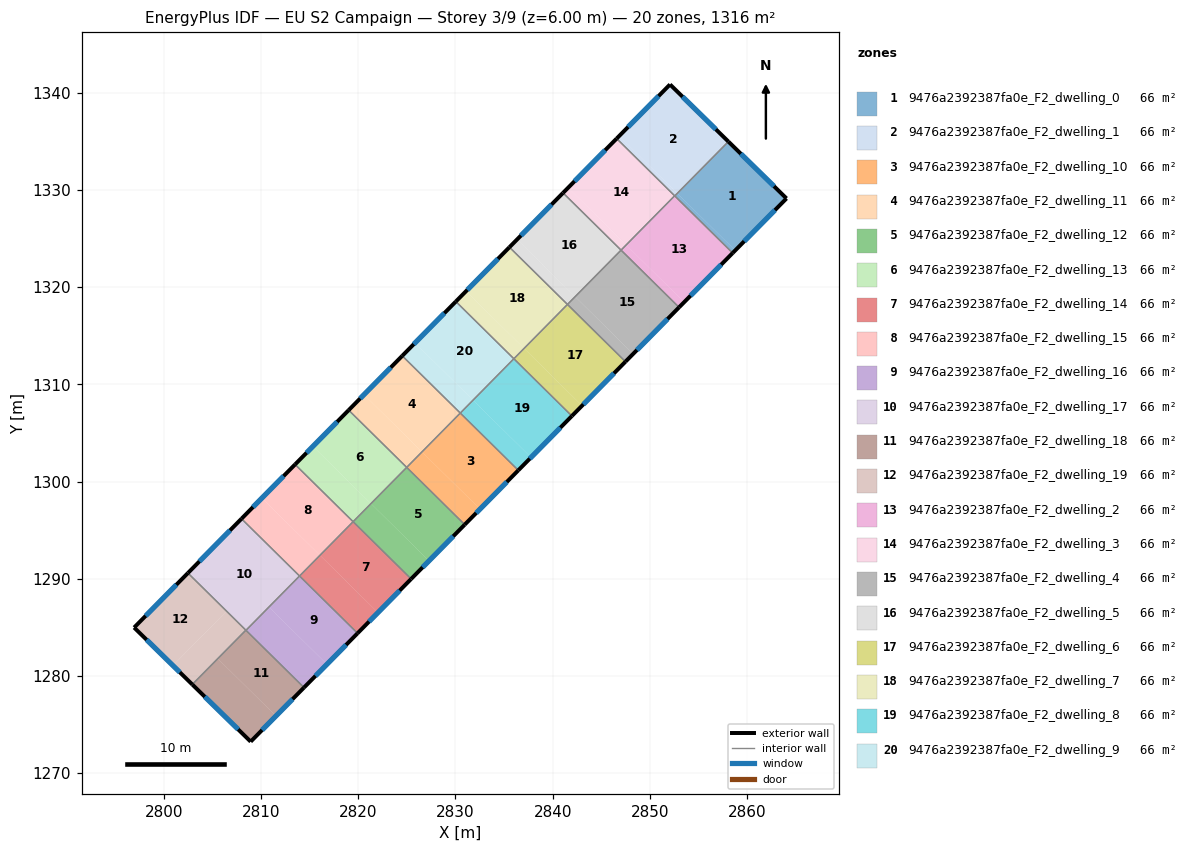
=== STOREY PLAN SPEC (per zone: floor XY polygon, exterior-wall plan segments, windows/doors) ===
zone 1: 9476a2392387fa0e_F2_dwelling_0  (65.8 m²)
  floor: (2864.05, 1329.13) (2858.78, 1323.78) (2852.83, 1329.66) (2858.08, 1334.98)
  floor: (2858.78, 1323.78) (2858.52, 1323.52) (2852.56, 1329.39) (2852.82, 1329.66)
  exterior wall: (2864.05, 1329.13) – (2858.08, 1334.98)  [8.4 m]
    window: (2862.77, 1330.39) – (2859.36, 1333.73)  [8.2 m²]
  exterior wall: (2858.52, 1323.52) – (2864.05, 1329.13)  [7.9 m]
    window: (2859.70, 1324.72) – (2862.87, 1327.93)  [7.7 m²]
  interior walls: 2
zone 2: 9476a2392387fa0e_F2_dwelling_1  (65.8 m²)
  floor: (2858.08, 1334.98) (2852.83, 1329.66) (2846.84, 1335.56) (2852.07, 1340.86)
  floor: (2852.81, 1329.67) (2852.55, 1329.41) (2846.58, 1335.29) (2846.84, 1335.56)
  exterior wall: (2858.08, 1334.98) – (2852.07, 1340.86)  [8.4 m]
    window: (2856.79, 1336.24) – (2853.36, 1339.60)  [8.2 m²]
  exterior wall: (2852.07, 1340.86) – (2846.58, 1335.29)  [7.8 m]
    window: (2850.90, 1339.67) – (2847.76, 1336.48)  [7.7 m²]
  interior walls: 3
zone 3: 9476a2392387fa0e_F2_dwelling_10  (65.8 m²)
  floor: (2836.46, 1301.16) (2832.53, 1297.17) (2826.56, 1303.06) (2830.49, 1307.05)
  floor: (2832.53, 1297.17) (2830.95, 1295.57) (2824.98, 1301.46) (2826.56, 1303.06)
  exterior wall: (2830.95, 1295.57) – (2836.46, 1301.16)  [7.8 m]
    window: (2832.13, 1296.77) – (2835.28, 1299.97)  [7.7 m²]
  interior walls: 3
zone 4: 9476a2392387fa0e_F2_dwelling_11  (65.8 m²)
  floor: (2830.49, 1307.05) (2826.56, 1303.06) (2820.59, 1308.95) (2824.53, 1312.94)
  floor: (2826.56, 1303.06) (2824.98, 1301.46) (2819.01, 1307.35) (2820.59, 1308.95)
  exterior wall: (2824.53, 1312.94) – (2819.01, 1307.35)  [7.8 m]
    window: (2823.34, 1311.74) – (2820.19, 1308.55)  [7.7 m²]
  interior walls: 3
zone 5: 9476a2392387fa0e_F2_dwelling_12  (65.8 m²)
  floor: (2827.28, 1291.85) (2825.44, 1289.99) (2819.47, 1295.88) (2821.31, 1297.74)
  floor: (2830.95, 1295.57) (2827.28, 1291.85) (2821.31, 1297.74) (2824.98, 1301.46)
  exterior wall: (2825.44, 1289.99) – (2830.95, 1295.57)  [7.8 m]
    window: (2826.62, 1291.18) – (2829.77, 1294.38)  [7.7 m²]
  interior walls: 3
zone 6: 9476a2392387fa0e_F2_dwelling_13  (65.8 m²)
  floor: (2824.98, 1301.46) (2821.31, 1297.74) (2815.34, 1303.63) (2819.01, 1307.35)
  floor: (2821.31, 1297.74) (2819.47, 1295.88) (2813.50, 1301.77) (2815.34, 1303.63)
  exterior wall: (2819.01, 1307.35) – (2813.50, 1301.77)  [7.8 m]
    window: (2817.83, 1306.16) – (2814.68, 1302.96)  [7.7 m²]
  interior walls: 3
zone 7: 9476a2392387fa0e_F2_dwelling_14  (65.8 m²)
  floor: (2825.44, 1289.99) (2822.03, 1286.53) (2816.06, 1292.42) (2819.47, 1295.88)
  floor: (2822.03, 1286.53) (2819.93, 1284.40) (2813.96, 1290.29) (2816.06, 1292.42)
  exterior wall: (2819.93, 1284.40) – (2825.44, 1289.99)  [7.8 m]
    window: (2821.11, 1285.60) – (2824.26, 1288.79)  [7.7 m²]
  interior walls: 3
zone 8: 9476a2392387fa0e_F2_dwelling_15  (65.8 m²)
  floor: (2819.47, 1295.88) (2816.06, 1292.42) (2810.09, 1298.31) (2813.50, 1301.77)
  floor: (2816.06, 1292.42) (2813.96, 1290.29) (2807.99, 1296.18) (2810.09, 1298.31)
  exterior wall: (2813.50, 1301.77) – (2807.99, 1296.18)  [7.8 m]
    window: (2812.32, 1300.57) – (2809.17, 1297.38)  [7.7 m²]
  interior walls: 3
zone 9: 9476a2392387fa0e_F2_dwelling_16  (65.8 m²)
  floor: (2816.78, 1281.21) (2814.42, 1278.81) (2808.45, 1284.70) (2810.81, 1287.10)
  floor: (2819.93, 1284.40) (2816.78, 1281.21) (2810.81, 1287.10) (2813.96, 1290.29)
  exterior wall: (2814.42, 1278.81) – (2819.93, 1284.40)  [7.8 m]
    window: (2815.60, 1280.01) – (2818.75, 1283.20)  [7.7 m²]
  interior walls: 3
zone 10: 9476a2392387fa0e_F2_dwelling_17  (65.8 m²)
  floor: (2813.96, 1290.29) (2808.45, 1284.70) (2802.47, 1290.59) (2807.99, 1296.18)
  exterior wall: (2807.99, 1296.18) – (2802.47, 1290.59)  [7.8 m]
    window: (2806.81, 1294.98) – (2803.66, 1291.79)  [7.7 m²]
  interior walls: 4
zone 11: 9476a2392387fa0e_F2_dwelling_18  (65.8 m²)
  floor: (2814.42, 1278.81) (2811.53, 1275.89) (2805.56, 1281.78) (2808.45, 1284.70)
  floor: (2808.45, 1284.70) (2805.56, 1281.78) (2811.53, 1275.89) (2808.93, 1273.25) (2802.92, 1279.13) (2808.43, 1284.72)
  exterior wall: (2808.93, 1273.25) – (2814.42, 1278.81)  [7.8 m]
    window: (2810.11, 1274.44) – (2813.24, 1277.62)  [7.7 m²]
  exterior wall: (2802.92, 1279.13) – (2808.93, 1273.25)  [8.4 m]
    window: (2804.21, 1277.87) – (2807.64, 1274.51)  [8.2 m²]
  interior walls: 3
zone 12: 9476a2392387fa0e_F2_dwelling_19  (65.8 m²)
  floor: (2806.45, 1286.67) (2800.93, 1281.08) (2796.94, 1284.99) (2802.48, 1290.59)
  floor: (2808.43, 1284.72) (2802.92, 1279.13) (2800.93, 1281.08) (2806.45, 1286.67)
  exterior wall: (2796.94, 1284.99) – (2802.92, 1279.13)  [8.4 m]
    window: (2798.22, 1283.73) – (2801.64, 1280.38)  [8.2 m²]
  exterior wall: (2802.47, 1290.59) – (2796.94, 1284.99)  [7.9 m]
    window: (2801.29, 1289.39) – (2798.13, 1286.19)  [7.7 m²]
  interior walls: 2
zone 13: 9476a2392387fa0e_F2_dwelling_2  (65.8 m²)
  floor: (2858.52, 1323.52) (2853.53, 1318.46) (2847.56, 1324.35) (2852.55, 1329.40)
  floor: (2853.53, 1318.46) (2853.00, 1317.93) (2847.03, 1323.82) (2847.56, 1324.35)
  exterior wall: (2853.00, 1317.93) – (2858.52, 1323.52)  [7.9 m]
    window: (2854.18, 1319.13) – (2857.34, 1322.32)  [7.7 m²]
  interior walls: 4
zone 14: 9476a2392387fa0e_F2_dwelling_3  (65.8 m²)
  floor: (2852.55, 1329.41) (2847.56, 1324.35) (2841.59, 1330.24) (2846.58, 1335.29)
  floor: (2847.56, 1324.35) (2847.03, 1323.82) (2841.07, 1329.70) (2841.59, 1330.24)
  exterior wall: (2846.58, 1335.29) – (2841.07, 1329.70)  [7.9 m]
    window: (2845.40, 1334.09) – (2842.25, 1330.90)  [7.7 m²]
  interior walls: 3
zone 15: 9476a2392387fa0e_F2_dwelling_4  (65.8 m²)
  floor: (2853.00, 1317.93) (2848.28, 1313.14) (2842.31, 1319.02) (2847.03, 1323.82)
  floor: (2848.28, 1313.14) (2847.49, 1312.34) (2841.52, 1318.23) (2842.31, 1319.02)
  exterior wall: (2847.49, 1312.34) – (2853.00, 1317.93)  [7.9 m]
    window: (2848.67, 1313.54) – (2851.82, 1316.73)  [7.7 m²]
  interior walls: 3
zone 16: 9476a2392387fa0e_F2_dwelling_5  (65.8 m²)
  floor: (2847.03, 1323.82) (2842.31, 1319.03) (2836.34, 1324.91) (2841.07, 1329.70)
  floor: (2842.31, 1319.03) (2841.52, 1318.23) (2835.55, 1324.12) (2836.34, 1324.91)
  exterior wall: (2841.07, 1329.70) – (2835.55, 1324.12)  [7.9 m]
    window: (2839.89, 1328.51) – (2836.73, 1325.31)  [7.7 m²]
  interior walls: 3
zone 17: 9476a2392387fa0e_F2_dwelling_6  (65.8 m²)
  floor: (2847.49, 1312.34) (2843.03, 1307.82) (2837.06, 1313.70) (2841.52, 1318.23)
  floor: (2843.03, 1307.82) (2841.98, 1306.75) (2836.01, 1312.64) (2837.06, 1313.70)
  exterior wall: (2841.98, 1306.75) – (2847.49, 1312.34)  [7.9 m]
    window: (2843.16, 1307.95) – (2846.31, 1311.14)  [7.7 m²]
  interior walls: 3
zone 18: 9476a2392387fa0e_F2_dwelling_7  (65.8 m²)
  floor: (2837.06, 1313.70) (2836.01, 1312.64) (2830.04, 1318.53) (2831.09, 1319.59)
  floor: (2841.52, 1318.23) (2836.01, 1312.64) (2837.06, 1313.70) (2831.09, 1319.59) (2835.55, 1324.12)
  exterior wall: (2835.55, 1324.12) – (2830.04, 1318.53)  [7.9 m]
    window: (2834.37, 1322.92) – (2831.22, 1319.72)  [7.7 m²]
  interior walls: 3
zone 19: 9476a2392387fa0e_F2_dwelling_8  (65.8 m²)
  floor: (2841.98, 1306.75) (2837.78, 1302.49) (2831.81, 1308.38) (2836.01, 1312.64)
  floor: (2837.78, 1302.49) (2836.46, 1301.16) (2830.50, 1307.05) (2831.81, 1308.38)
  exterior wall: (2836.46, 1301.16) – (2841.98, 1306.75)  [7.8 m]
    window: (2837.64, 1302.36) – (2840.80, 1305.55)  [7.7 m²]
  interior walls: 3
zone 20: 9476a2392387fa0e_F2_dwelling_9  (65.8 m²)
  floor: (2836.01, 1312.64) (2831.81, 1308.38) (2825.84, 1314.27) (2830.04, 1318.53)
  floor: (2831.81, 1308.38) (2830.49, 1307.05) (2824.53, 1312.94) (2825.84, 1314.27)
  exterior wall: (2830.04, 1318.53) – (2824.53, 1312.94)  [7.9 m]
    window: (2828.86, 1317.33) – (2825.71, 1314.14)  [7.7 m²]
  interior walls: 3

=== DERIVED (storey summary) ===
Building: EU S2 Campaign
Storey: 3 of 9  (floor level z = 6.00 m)
Storey gross floor area: 1316.3 m²
Zones on this storey: 20
  - 9476a2392387fa0e_F2_dwelling_0: floor 65.8 m²; exterior wall 16.2 m (48.7 m²); 2 window(s) 15.9 m²; WWR 32.7%
  - 9476a2392387fa0e_F2_dwelling_1: floor 65.8 m²; exterior wall 16.2 m (48.7 m²); 2 window(s) 15.9 m²; WWR 32.7%
  - 9476a2392387fa0e_F2_dwelling_10: floor 65.8 m²; exterior wall 7.8 m (23.5 m²); 1 window(s) 7.7 m²; WWR 32.7%
  - 9476a2392387fa0e_F2_dwelling_11: floor 65.8 m²; exterior wall 7.8 m (23.5 m²); 1 window(s) 7.7 m²; WWR 32.7%
  - 9476a2392387fa0e_F2_dwelling_12: floor 65.8 m²; exterior wall 7.8 m (23.5 m²); 1 window(s) 7.7 m²; WWR 32.7%
  - 9476a2392387fa0e_F2_dwelling_13: floor 65.8 m²; exterior wall 7.8 m (23.5 m²); 1 window(s) 7.7 m²; WWR 32.7%
  - 9476a2392387fa0e_F2_dwelling_14: floor 65.8 m²; exterior wall 7.8 m (23.5 m²); 1 window(s) 7.7 m²; WWR 32.7%
  - 9476a2392387fa0e_F2_dwelling_15: floor 65.8 m²; exterior wall 7.8 m (23.5 m²); 1 window(s) 7.7 m²; WWR 32.7%
  - 9476a2392387fa0e_F2_dwelling_16: floor 65.8 m²; exterior wall 7.8 m (23.5 m²); 1 window(s) 7.7 m²; WWR 32.7%
  - 9476a2392387fa0e_F2_dwelling_17: floor 65.8 m²; exterior wall 7.8 m (23.5 m²); 1 window(s) 7.7 m²; WWR 32.7%
  - 9476a2392387fa0e_F2_dwelling_18: floor 65.8 m²; exterior wall 16.2 m (48.7 m²); 2 window(s) 15.9 m²; WWR 32.7%
  - 9476a2392387fa0e_F2_dwelling_19: floor 65.8 m²; exterior wall 16.3 m (48.8 m²); 2 window(s) 15.9 m²; WWR 32.7%
  - 9476a2392387fa0e_F2_dwelling_2: floor 65.8 m²; exterior wall 7.9 m (23.6 m²); 1 window(s) 7.7 m²; WWR 32.7%
  - 9476a2392387fa0e_F2_dwelling_3: floor 65.8 m²; exterior wall 7.9 m (23.6 m²); 1 window(s) 7.7 m²; WWR 32.7%
  - 9476a2392387fa0e_F2_dwelling_4: floor 65.8 m²; exterior wall 7.9 m (23.6 m²); 1 window(s) 7.7 m²; WWR 32.7%
  - 9476a2392387fa0e_F2_dwelling_5: floor 65.8 m²; exterior wall 7.9 m (23.6 m²); 1 window(s) 7.7 m²; WWR 32.7%
  - 9476a2392387fa0e_F2_dwelling_6: floor 65.8 m²; exterior wall 7.9 m (23.6 m²); 1 window(s) 7.7 m²; WWR 32.7%
  - 9476a2392387fa0e_F2_dwelling_7: floor 65.8 m²; exterior wall 7.9 m (23.6 m²); 1 window(s) 7.7 m²; WWR 32.7%
  - 9476a2392387fa0e_F2_dwelling_8: floor 65.8 m²; exterior wall 7.8 m (23.5 m²); 1 window(s) 7.7 m²; WWR 32.7%
  - 9476a2392387fa0e_F2_dwelling_9: floor 65.8 m²; exterior wall 7.9 m (23.6 m²); 1 window(s) 7.7 m²; WWR 32.7%
Zone adjacency (shared interzone walls):
  - 9476a2392387fa0e_F2_dwelling_0 ↔ 9476a2392387fa0e_F2_dwelling_1
  - 9476a2392387fa0e_F2_dwelling_0 ↔ 9476a2392387fa0e_F2_dwelling_2
  - 9476a2392387fa0e_F2_dwelling_1 ↔ 9476a2392387fa0e_F2_dwelling_2
  - 9476a2392387fa0e_F2_dwelling_1 ↔ 9476a2392387fa0e_F2_dwelling_3
  - 9476a2392387fa0e_F2_dwelling_10 ↔ 9476a2392387fa0e_F2_dwelling_11
  - 9476a2392387fa0e_F2_dwelling_10 ↔ 9476a2392387fa0e_F2_dwelling_12
  - 9476a2392387fa0e_F2_dwelling_10 ↔ 9476a2392387fa0e_F2_dwelling_8
  - 9476a2392387fa0e_F2_dwelling_11 ↔ 9476a2392387fa0e_F2_dwelling_13
  - 9476a2392387fa0e_F2_dwelling_11 ↔ 9476a2392387fa0e_F2_dwelling_9
  - 9476a2392387fa0e_F2_dwelling_12 ↔ 9476a2392387fa0e_F2_dwelling_13
  - 9476a2392387fa0e_F2_dwelling_12 ↔ 9476a2392387fa0e_F2_dwelling_14
  - 9476a2392387fa0e_F2_dwelling_13 ↔ 9476a2392387fa0e_F2_dwelling_15
  - 9476a2392387fa0e_F2_dwelling_14 ↔ 9476a2392387fa0e_F2_dwelling_15
  - 9476a2392387fa0e_F2_dwelling_14 ↔ 9476a2392387fa0e_F2_dwelling_16
  - 9476a2392387fa0e_F2_dwelling_15 ↔ 9476a2392387fa0e_F2_dwelling_17
  - 9476a2392387fa0e_F2_dwelling_16 ↔ 9476a2392387fa0e_F2_dwelling_17
  - 9476a2392387fa0e_F2_dwelling_16 ↔ 9476a2392387fa0e_F2_dwelling_18
  - 9476a2392387fa0e_F2_dwelling_17 ↔ 9476a2392387fa0e_F2_dwelling_18
  - 9476a2392387fa0e_F2_dwelling_17 ↔ 9476a2392387fa0e_F2_dwelling_19
  - 9476a2392387fa0e_F2_dwelling_18 ↔ 9476a2392387fa0e_F2_dwelling_19
  - 9476a2392387fa0e_F2_dwelling_2 ↔ 9476a2392387fa0e_F2_dwelling_3
  - 9476a2392387fa0e_F2_dwelling_2 ↔ 9476a2392387fa0e_F2_dwelling_4
  - 9476a2392387fa0e_F2_dwelling_3 ↔ 9476a2392387fa0e_F2_dwelling_5
  - 9476a2392387fa0e_F2_dwelling_4 ↔ 9476a2392387fa0e_F2_dwelling_5
  - 9476a2392387fa0e_F2_dwelling_4 ↔ 9476a2392387fa0e_F2_dwelling_6
  - 9476a2392387fa0e_F2_dwelling_5 ↔ 9476a2392387fa0e_F2_dwelling_7
  - 9476a2392387fa0e_F2_dwelling_6 ↔ 9476a2392387fa0e_F2_dwelling_7
  - 9476a2392387fa0e_F2_dwelling_6 ↔ 9476a2392387fa0e_F2_dwelling_8
  - 9476a2392387fa0e_F2_dwelling_7 ↔ 9476a2392387fa0e_F2_dwelling_9
  - 9476a2392387fa0e_F2_dwelling_8 ↔ 9476a2392387fa0e_F2_dwelling_9